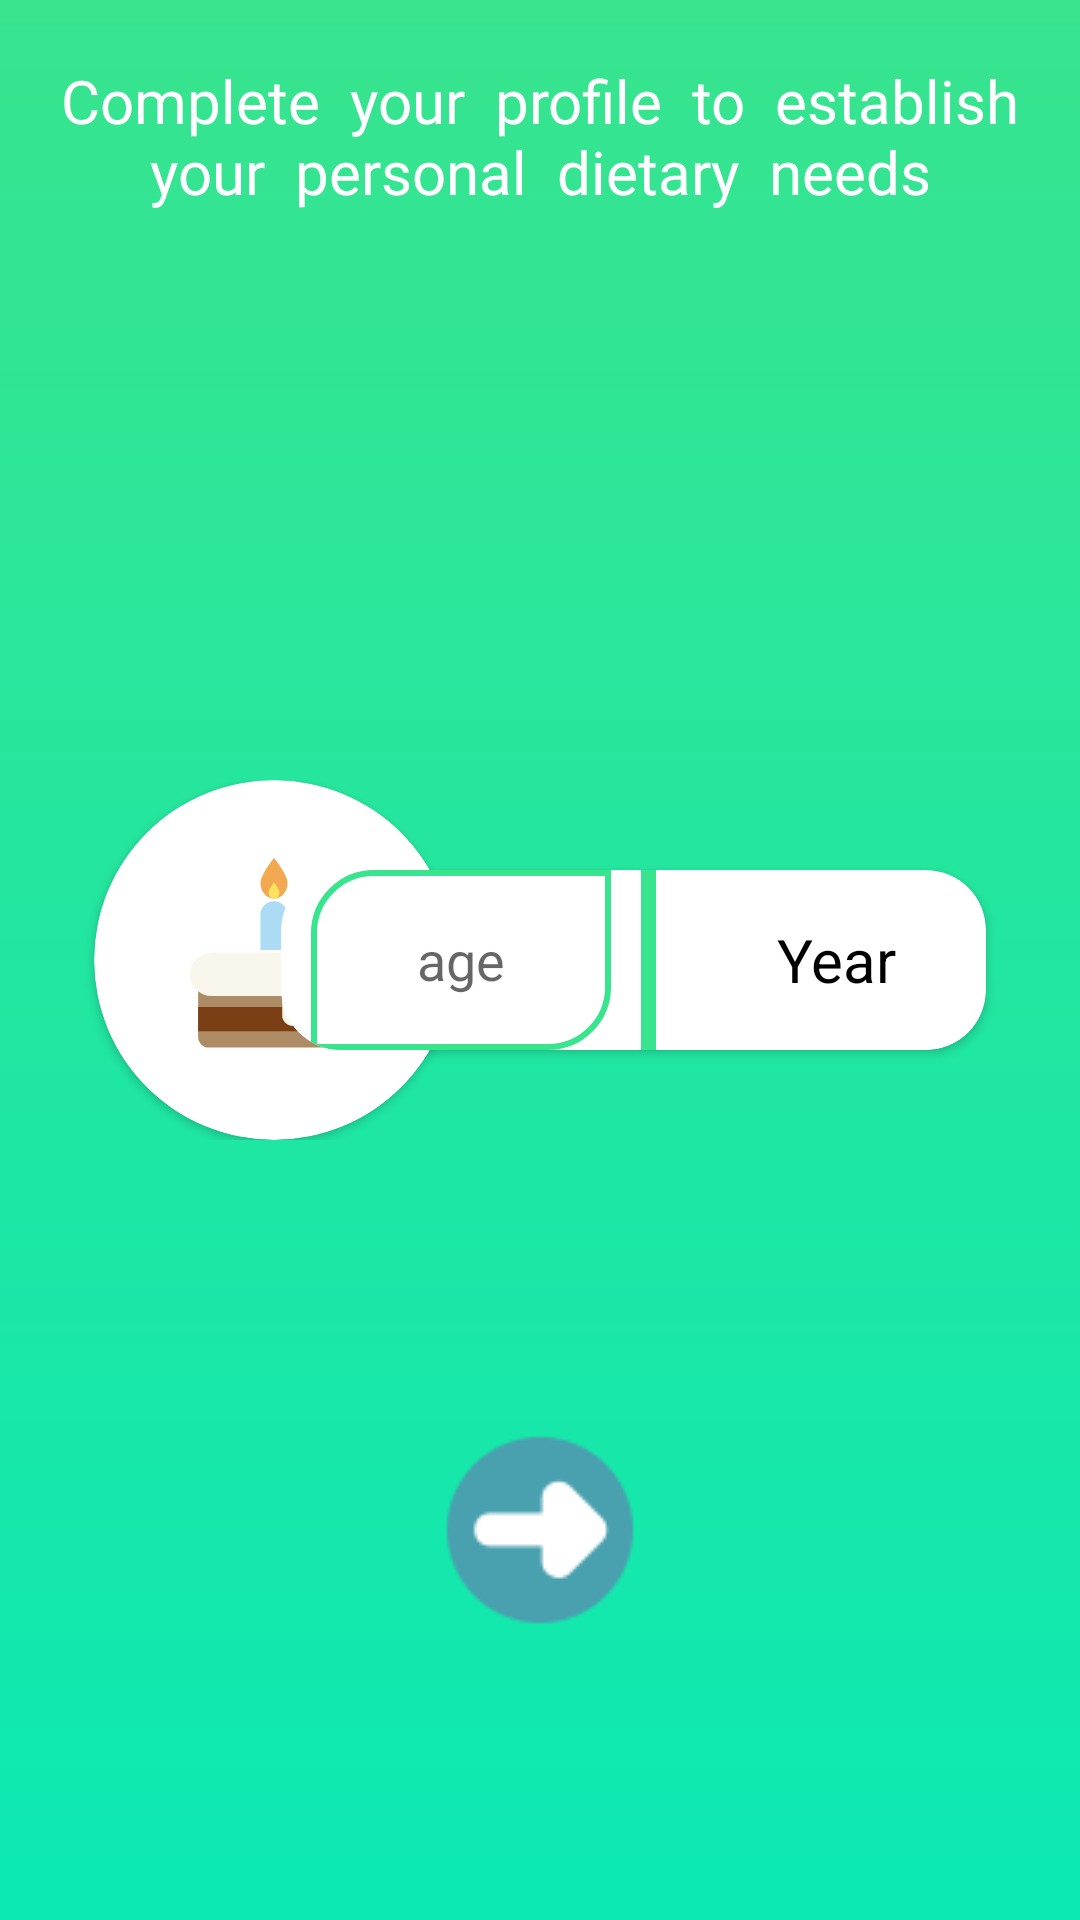

The Android layout XML behind this screen, and the referenced resources:
<!-- AndroidManifest.xml: application theme Theme.Foodvisor -->
<!-- res/layout/fragment_age.xml -->
<?xml version="1.0" encoding="utf-8"?>
<RelativeLayout xmlns:android="http://schemas.android.com/apk/res/android"
    xmlns:app="http://schemas.android.com/apk/res-auto"
    xmlns:tools="http://schemas.android.com/tools"
    android:layout_width="match_parent"
    android:layout_height="match_parent"
    android:background="@drawable/bg_color"
    android:orientation="vertical"
    tools:context=".fragments.userInput.AgeFragment">


    <TextView
        android:layout_width="match_parent"
        android:layout_height="wrap_content"
        android:layout_marginStart="20dp"
        android:layout_marginTop="20dp"
        android:layout_marginEnd="20dp"
        android:layout_marginBottom="20dp"
        android:fontFamily="@font/acme"
        android:text="Complete  your  profile  to  establish  your  personal  dietary  needs"
        android:textAlignment="center"
        android:textColor="@color/white"
        android:textSize="20sp" />

    <RelativeLayout
        android:id="@+id/layoutInputAge"
        android:layout_width="match_parent"
        android:layout_height="wrap_content"
        android:layout_centerInParent="true"
        android:gravity="center">

        <androidx.cardview.widget.CardView
            android:id="@+id/crdImageView"
            android:layout_width="120dp"
            android:layout_height="120dp"
            app:cardCornerRadius="220dp">

            <ImageView
                android:id="@+id/ivCake"
                android:layout_width="80dp"
                android:layout_height="80dp"
                android:layout_gravity="center"
                android:scaleType="centerCrop"
                android:src="@drawable/cake" />

        </androidx.cardview.widget.CardView>

        <androidx.cardview.widget.CardView
            android:layout_width="wrap_content"
            android:layout_height="wrap_content"
            android:layout_centerInParent="true"
            android:background="@drawable/et_bg"
            app:cardCornerRadius="20dp">

            <LinearLayout
                android:layout_width="wrap_content"
                android:layout_height="60dp"
                android:orientation="horizontal">

                <EditText
                    android:id="@+id/etUserAge"
                    android:layout_width="100dp"
                    android:layout_height="match_parent"
                    android:layout_marginStart="10dp"
                    android:background="@drawable/et_bg"
                    android:gravity="center"
                    android:hint="age"
                    android:inputType="number" />

                <View
                    android:layout_width="5dp"
                    android:layout_height="match_parent"
                    android:layout_marginStart="10dp"
                    android:layout_marginEnd="10dp"
                    android:background="#38E48E" />

                <TextView
                    android:id="@+id/tvYear"
                    android:layout_width="100dp"
                    android:layout_height="match_parent"
                    android:gravity="center"
                    android:text="Year"
                    android:textColor="@color/black"
                    android:textSize="20sp" />

                <Button
                    android:id="@+id/btnDone"
                    android:layout_width="100dp"
                    android:layout_height="match_parent"
                    android:background="@drawable/et_bg"
                    android:backgroundTint="#344354"
                    android:gravity="center"
                    android:text="Done"
                    android:textAllCaps="false"
                    android:textColor="@color/white"
                    android:textSize="20sp"
                    android:visibility="gone" />

            </LinearLayout>

        </androidx.cardview.widget.CardView>
    </RelativeLayout>

    <ImageView
        android:id="@+id/ivAgeArrow"
        android:layout_width="wrap_content"
        android:layout_height="wrap_content"
        android:layout_below="@id/layoutInputAge"
        android:layout_alignParentBottom="true"
        android:layout_centerInParent="true"
        android:src="@drawable/arrow_64" />

</RelativeLayout>
<!-- resources referenced by this layout -->
<resources>
  <color name="black">#FF000000</color>
  <color name="white">#FFFFFFFF</color>
  <!-- drawable arrow_64: png bitmap (drawable, 2001 bytes) -->
  <!-- drawable bg_color (drawable) -->
  <?xml version="1.0" encoding="utf-8"?>
  <shape xmlns:android="http://schemas.android.com/apk/res/android"
      android:shape="rectangle">
  
      <gradient
          android:startColor = "#0CE9B3"
          android:endColor = "#38E48E"
          android:angle = "90"
          android:type = "linear" />
  
  </shape>
  <!-- drawable cake: vector/xml drawable (drawable, 2016 chars, omitted) -->
  <!-- drawable et_bg (drawable) -->
  <?xml version="1.0" encoding="utf-8"?>
  <shape xmlns:android="http://schemas.android.com/apk/res/android">
  
      <solid android:color="@color/white" />
  
      <corners
          android:bottomRightRadius="20dp"
          android:topLeftRadius="20dp" />
  
      <stroke
          android:width="2dp"
          android:color="#38E48E" />
  
  </shape>
  <style name="Theme.Foodvisor" parent="Theme.MaterialComponents.Light.NoActionBar.Bridge">
          
          <item name="colorPrimary">#38E48E</item>
          <item name="colorPrimaryVariant">#38E48E</item>
          <item name="colorOnPrimary">@color/white</item>
          
          <item name="colorSecondary">@color/teal_200</item>
          <item name="colorSecondaryVariant">@color/teal_700</item>
          <item name="colorOnSecondary">@color/black</item>
          
          <item name="colorAccent">#0091ea</item>
          <item name="android:statusBarColor" tools:targetApi="l">?attr/colorPrimaryVariant</item>
          
      </style>
  <color name="teal_200">#FF03DAC5</color>
  <color name="teal_700">#FF018786</color>
</resources>
